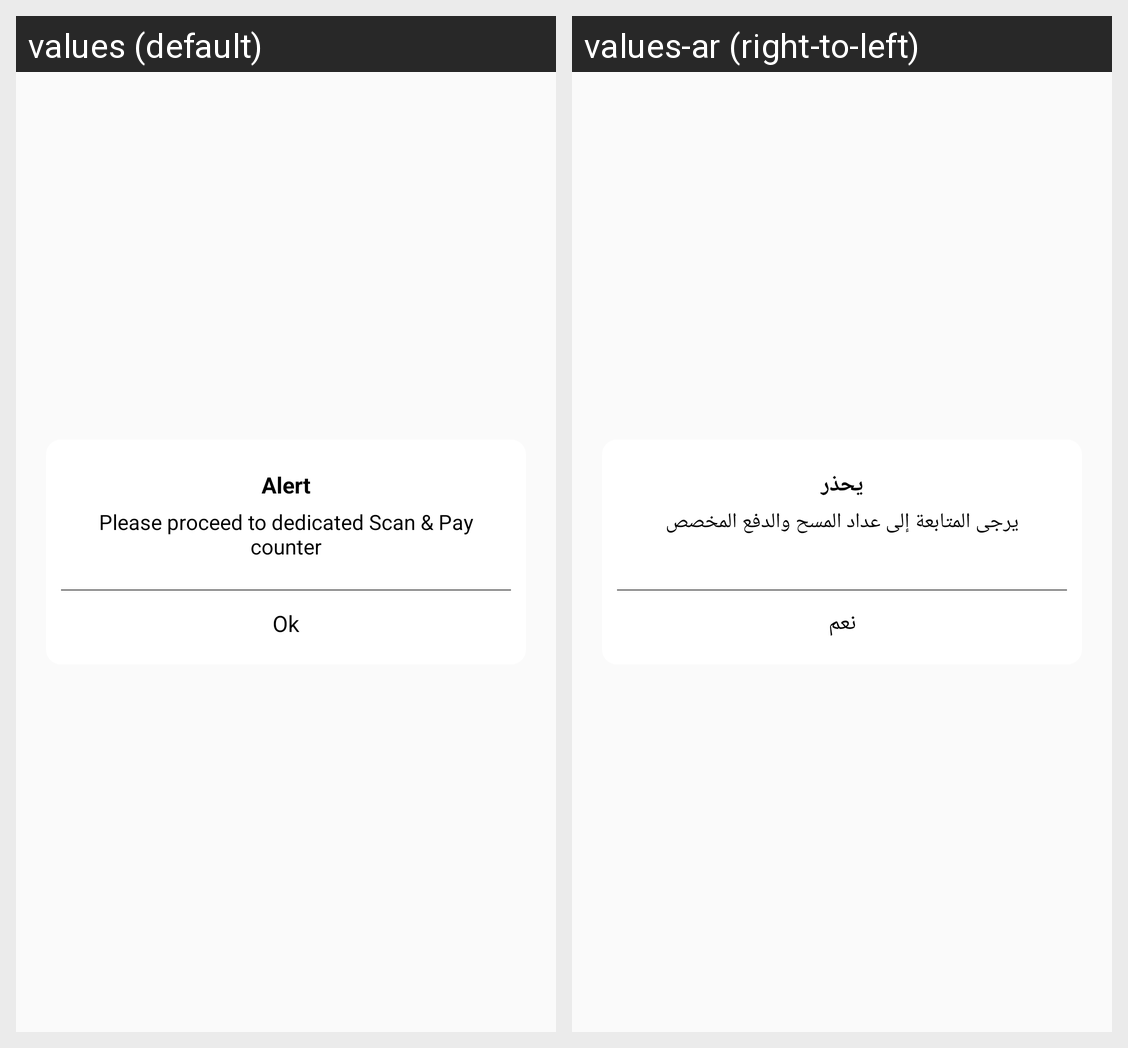

Strings drawn on this Android screen and how each of the app's shown locales translates them:
Android screen res/layout/dailog_takeway.xml rendered under 2 locales, left to right: values (default), values-ar (right-to-left). Device: Nexus 5 (rendered at 1080×1920; each locale shown at half size, 540×960, under a caption strip naming it); theme AppTheme.
Strings drawn on this screen, with the default value and each locale's value (text and hints the layout hard-codes, and strings that could not be matched under every locale, appear in the picture but are not listed):

dailog_title
  values: Alert
  values-ar: يحذر

dailog_text
  values: Please proceed to dedicated Scan & Pay counter
  values-ar: يرجى المتابعة إلى عداد المسح والدفع المخصص

dailog_ok
  values: Ok
  values-ar: نعم
